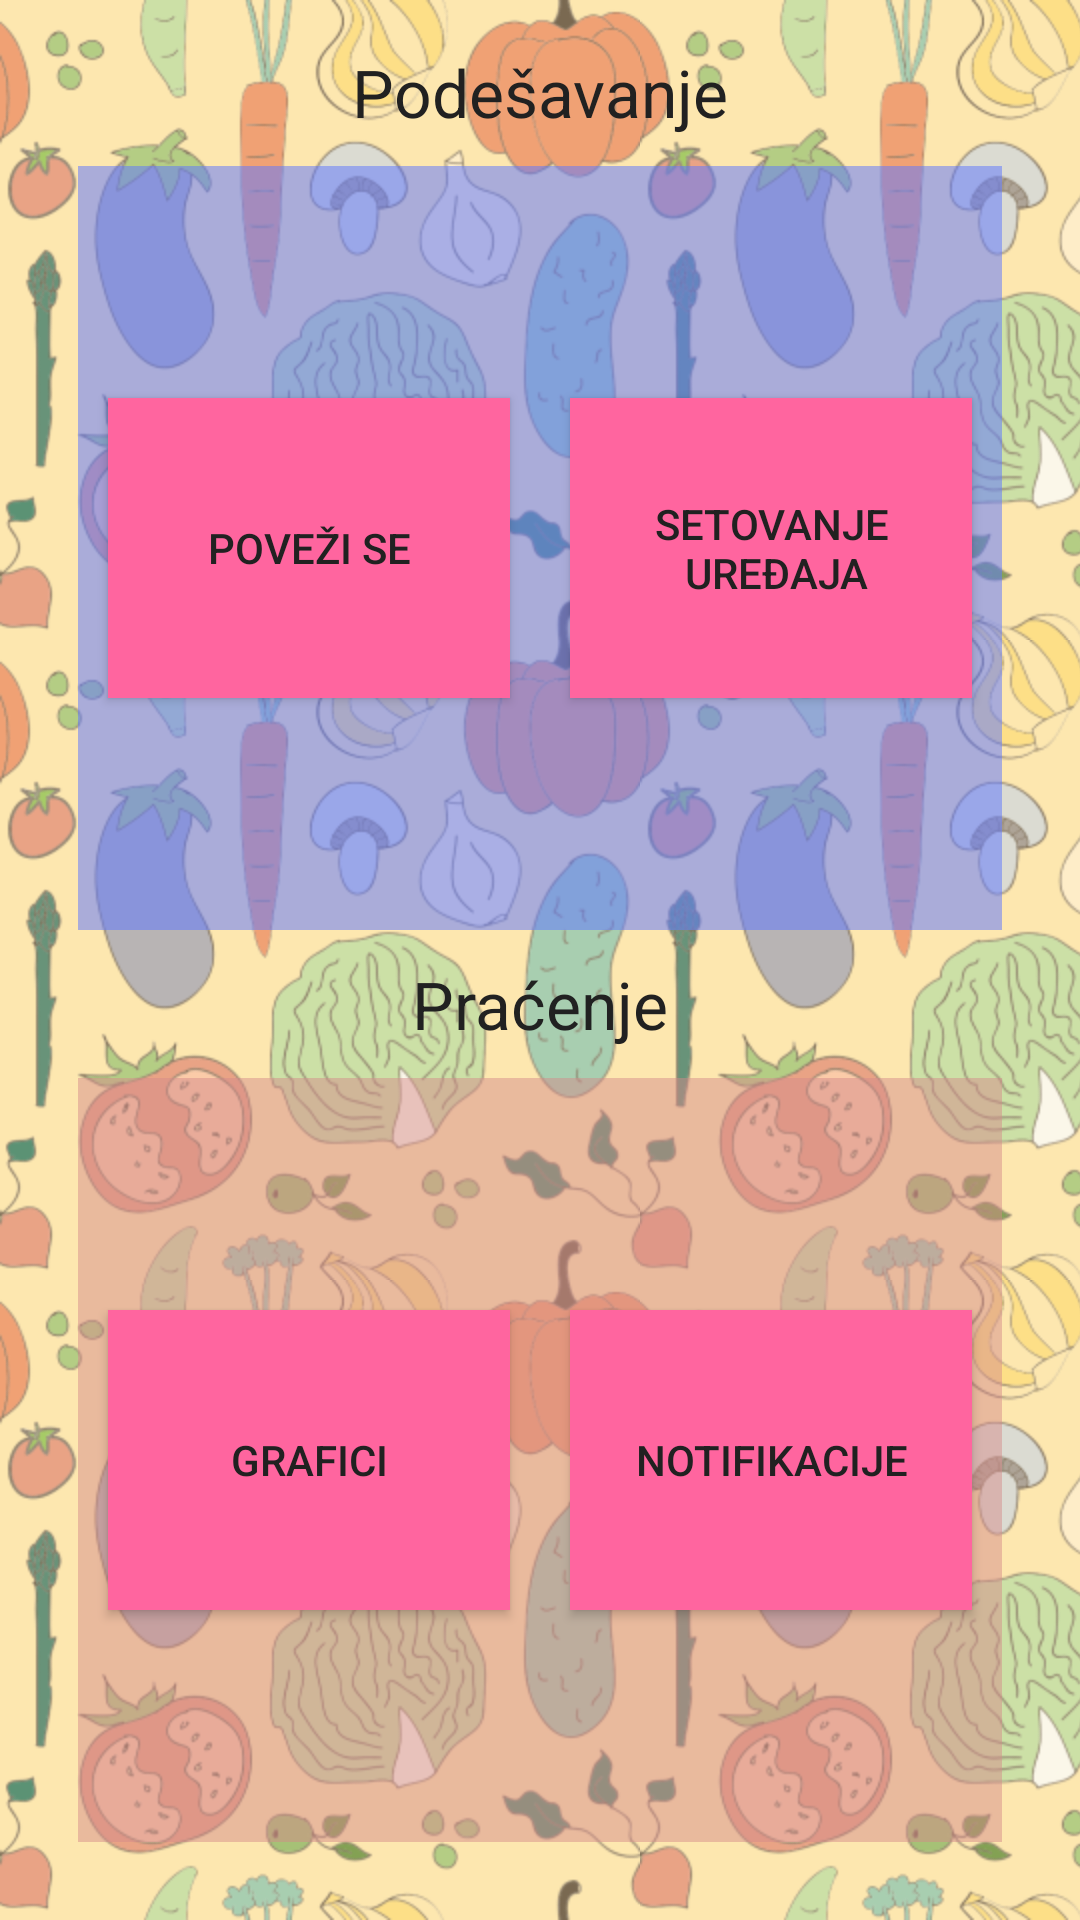

Produce the Android XML layout that renders to this screen, including the resource entries it uses.
<!-- AndroidManifest.xml: application theme AppTheme -->
<!-- res/layout/fragment_main.xml -->
<RelativeLayout xmlns:android="http://schemas.android.com/apk/res/android"
    xmlns:tools="http://schemas.android.com/tools" android:layout_width="match_parent"
    android:layout_height="match_parent" android:paddingLeft="@dimen/activity_horizontal_margin"
    android:paddingRight="@dimen/activity_horizontal_margin"
    android:paddingTop="@dimen/activity_vertical_margin"
    android:paddingBottom="@dimen/activity_vertical_margin"
    tools:context=".MainActivity$PlaceholderFragment"
    android:background="@drawable/bg_pattern_repeat">

    <LinearLayout
        android:orientation="vertical"
        android:layout_width="fill_parent"
        android:layout_height="fill_parent">

        <RelativeLayout
            android:layout_width="fill_parent"
            android:layout_height="fill_parent"
            android:layout_weight="0.5">

            <TextView
                android:layout_width="wrap_content"
                android:layout_height="wrap_content"
                android:textAppearance="?android:attr/textAppearanceLarge"
                android:text="@string/text_settings"
                android:id="@+id/textView"
                android:layout_alignParentTop="true"
                android:layout_centerHorizontal="true" />

            <LinearLayout
                android:orientation="horizontal"
                android:layout_width="fill_parent"
                android:layout_height="fill_parent"
                android:layout_below="@+id/textView"
                android:gravity="center"
                android:background="#87607aff"
                android:layout_margin="@dimen/main_fragment_layout_margin">

                <Button
                    android:layout_width="wrap_content"
                    android:layout_height="100dp"
                    android:text="@string/btn_text_connect"
                    android:id="@+id/button"
                    android:layout_gravity="center_vertical"
                    android:layout_weight="0.5"
                    android:layout_margin="@dimen/main_fragment_button_margin"
                    android:padding="@dimen/main_fragment_button_padding"
                    android:maxHeight="@dimen/main_fragment_button_max_height"
                    android:maxWidth="@dimen/main_fragment_button_max_width"
                    android:background="#ffff659f" />

                <Button
                    android:layout_width="wrap_content"
                    android:layout_height="100dp"
                    android:text="@string/btn_text_set_device"
                    android:id="@+id/button2"
                    android:layout_gravity="center_vertical"
                    android:layout_weight="0.5"
                    android:layout_margin="@dimen/main_fragment_button_margin"
                    android:singleLine="false"
                    android:padding="@dimen/main_fragment_button_padding"
                    android:maxHeight="@dimen/main_fragment_button_max_height"
                    android:maxWidth="@dimen/main_fragment_button_max_width"
                    android:background="#ffff659f" />
            </LinearLayout>
        </RelativeLayout>

        <RelativeLayout
            android:layout_width="fill_parent"
            android:layout_height="fill_parent"
            android:layout_weight="0.5">

            <TextView
                android:layout_width="wrap_content"
                android:layout_height="wrap_content"
                android:textAppearance="?android:attr/textAppearanceLarge"
                android:text="@string/text_readings"
                android:id="@+id/textView2"
                android:layout_alignParentTop="true"
                android:layout_centerHorizontal="true" />

            <LinearLayout
                android:orientation="horizontal"
                android:layout_width="fill_parent"
                android:layout_height="fill_parent"
                android:layout_below="@+id/textView2"
                android:layout_centerHorizontal="true"
                android:gravity="center"
                android:background="#7bd38989"
                android:layout_margin="@dimen/main_fragment_layout_margin">

                <Button
                    android:layout_width="wrap_content"
                    android:layout_height="100dp"
                    android:text="@string/btn_text_graphs"
                    android:id="@+id/button3"
                    android:layout_margin="@dimen/main_fragment_button_margin"
                    android:layout_weight="0.5"
                    android:padding="@dimen/main_fragment_button_padding"
                    android:maxHeight="@dimen/main_fragment_button_max_height"
                    android:maxWidth="@dimen/main_fragment_button_max_width"
                    android:background="#ffff659f" />

                <Button
                    android:layout_width="wrap_content"
                    android:layout_height="100dp"
                    android:text="@string/btn_text_notifications"
                    android:id="@+id/button4"
                    android:layout_margin="@dimen/main_fragment_button_margin"
                    android:layout_weight="0.5"
                    android:padding="@dimen/main_fragment_button_padding"
                    android:maxHeight="@dimen/main_fragment_button_max_height"
                    android:maxWidth="@dimen/main_fragment_button_max_width"
                    android:background="#ffff659f" />
            </LinearLayout>
        </RelativeLayout>
    </LinearLayout>
</RelativeLayout>
<!-- resources referenced by this layout -->
<resources>
  <dimen name="activity_horizontal_margin">16dp</dimen>
  <dimen name="activity_vertical_margin">16dp</dimen>
  <dimen name="main_fragment_button_margin">10dp</dimen>
  <dimen name="main_fragment_button_max_height">60dp</dimen>
  <dimen name="main_fragment_button_max_width">30dp</dimen>
  <dimen name="main_fragment_button_padding">2dp</dimen>
  <dimen name="main_fragment_layout_margin">10dp</dimen>
  <!-- drawable bg_pattern_repeat (drawable) -->
  <?xml version="1.0" encoding="utf-8"?>
  <bitmap xmlns:android="http://schemas.android.com/apk/res/android"
      android:src="@mipmap/pattern2"
      android:tileMode="repeat"
      android:dither="true" />
  <string name="btn_text_connect">Poveži se</string>
  <string name="btn_text_graphs">Grafici</string>
  <string name="btn_text_notifications">Notifikacije</string>
  <string name="btn_text_set_device">Setovanje\n uređaja</string>
  <string name="text_readings">Praćenje</string>
  <string name="text_settings">Podešavanje</string>
  <style name="AppTheme" parent="BaseTheme">
          <item name="windowActionModeOverlay">true</item>
      </style>
  <style name="BaseTheme" parent="Theme.AppCompat.Light.NoActionBar">
          <item name="colorPrimary">@color/primary</item>
          <item name="colorPrimaryDark">@color/primary_dark</item>
          <item name="colorControlHighlight">@color/accent_translucent</item>
          <item name="colorAccent">@color/accent</item>
          <item name="android:textColorPrimary">@color/primary_text</item>
          <item name="android:textColorSecondary">@color/secondary_text</item>
  
      </style>
  <color name="primary">#001E6E</color>
  <color name="primary_dark">#001E6E</color>
  <color name="accent_translucent">#80bebebe</color>
  <color name="accent">#0354B0</color>
  <color name="primary_text">#212121</color>
  <color name="secondary_text">#727272</color>
</resources>
